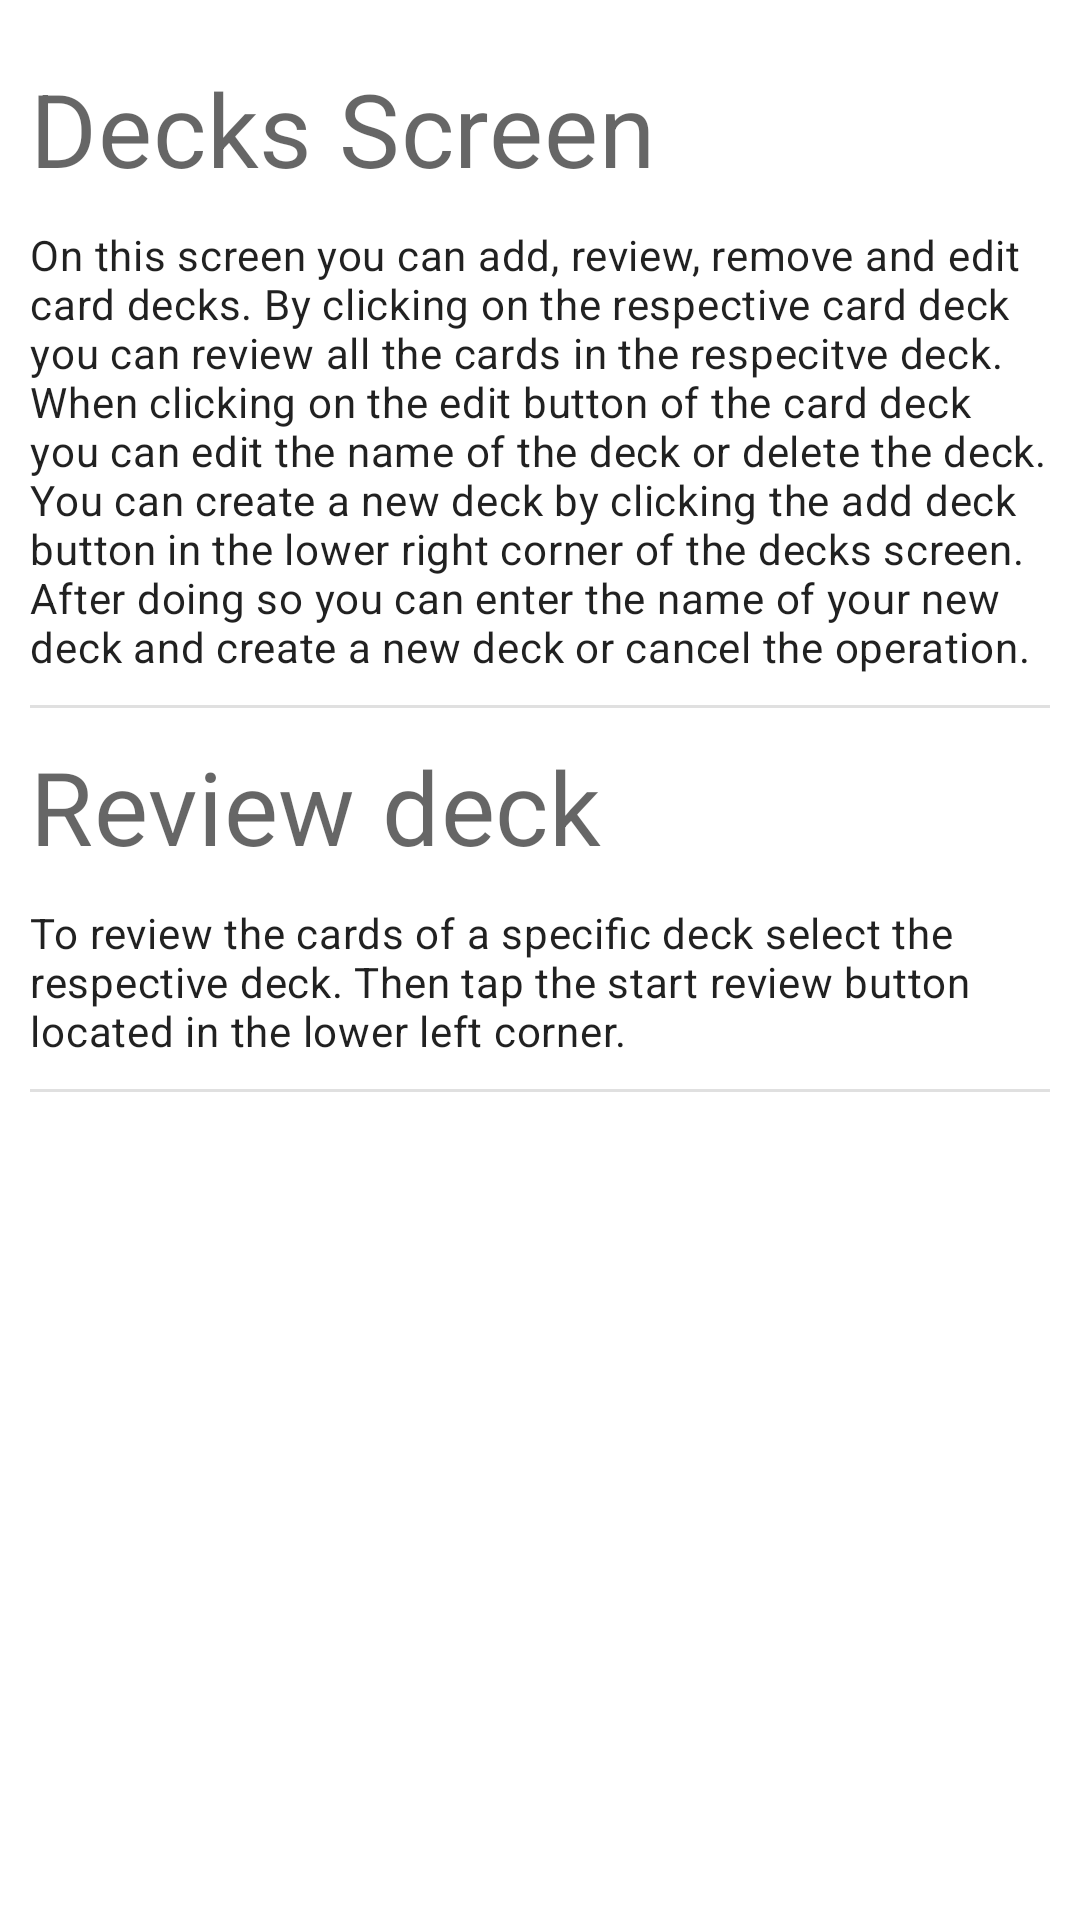

Reconstruct the res/layout file that produces this screen, plus the resources it refers to.
<!-- AndroidManifest.xml: application theme Theme.Cards -->
<!-- res/layout/fragment_tutorial_decks.xml -->
<?xml version="1.0" encoding="utf-8"?>
<layout xmlns:android="http://schemas.android.com/apk/res/android"
    xmlns:tools="http://schemas.android.com/tools"
    tools:context=".ui.fragment.TutorialDecksFragment">

    <androidx.core.widget.NestedScrollView
        android:layout_width="match_parent"
        android:layout_height="wrap_content">

        <LinearLayout
            android:layout_width="match_parent"
            android:layout_height="wrap_content"
            android:orientation="vertical"
            android:layout_margin="10dp">

            <TextView
                android:layout_width="match_parent"
                android:layout_height="wrap_content"
                android:textAppearance="?attr/textAppearanceHeadline4"
                android:layout_marginVertical="10dp"
                android:text="@string/tutorial_decks_screen"/>

            <TextView
                android:layout_width="match_parent"
                android:layout_height="wrap_content"
                android:textAppearance="?attr/textAppearanceBody2"
                android:text="@string/tutorial_deck_screen_description"/>

            <com.google.android.material.divider.MaterialDivider
                android:layout_width="match_parent"
                android:layout_height="wrap_content"
                android:layout_marginTop="10dp"/>

            <TextView
                android:layout_width="match_parent"
                android:layout_height="wrap_content"
                android:textAppearance="?attr/textAppearanceHeadline4"
                android:layout_marginVertical="10dp"
                android:text="@string/tutorial_review_deck_title"/>

            <TextView
                android:layout_width="match_parent"
                android:layout_height="wrap_content"
                android:textAppearance="?attr/textAppearanceBody2"
                android:text="@string/tutorial_review_deck_desc"/>

            <com.google.android.material.divider.MaterialDivider
                android:layout_width="match_parent"
                android:layout_height="wrap_content"
                android:layout_marginTop="10dp"/>

        </LinearLayout>

    </androidx.core.widget.NestedScrollView>

</layout>
<!-- resources referenced by this layout -->
<resources>
  <string name="tutorial_deck_screen_description">
          On this screen you can add, review, remove and
          edit card decks. By clicking on the respective card deck you can review all the cards in the
          respecitve deck. When clicking on the edit button of the card deck you can edit the name of
          the deck or delete the deck. You can create a new deck by clicking the add deck button in
          the lower right corner of the decks screen. After doing so you can enter the name of your
          new deck and create a new deck or cancel the operation.
      </string>
  <string name="tutorial_decks_screen">Decks Screen</string>
  <string name="tutorial_review_deck_desc">
          To review the cards of a specific deck select the respective deck. Then tap the start review
          button located in the lower left corner.
      </string>
  <string name="tutorial_review_deck_title">Review deck</string>
  <style name="Theme.Cards" parent="Theme.MaterialComponents.DayNight.DarkActionBar">
          
          <item name="colorPrimary">@color/purple_500</item>
          <item name="colorPrimaryVariant">@color/purple_700</item>
          <item name="colorOnPrimary">@color/white</item>
          
          <item name="colorSecondary">@color/teal_200</item>
          <item name="colorSecondaryVariant">@color/teal_700</item>
          <item name="colorOnSecondary">@color/black</item>
          
          <item name="android:statusBarColor">?attr/colorPrimaryVariant</item>
          
  
      </style>
  <color name="purple_500">#FF6200EE</color>
  <color name="purple_700">#FF3700B3</color>
  <color name="white">#FFFFFFFF</color>
  <color name="teal_200">#80CBC4</color>
  <color name="teal_700">#00796B</color>
  <color name="black">#FF000000</color>
</resources>
